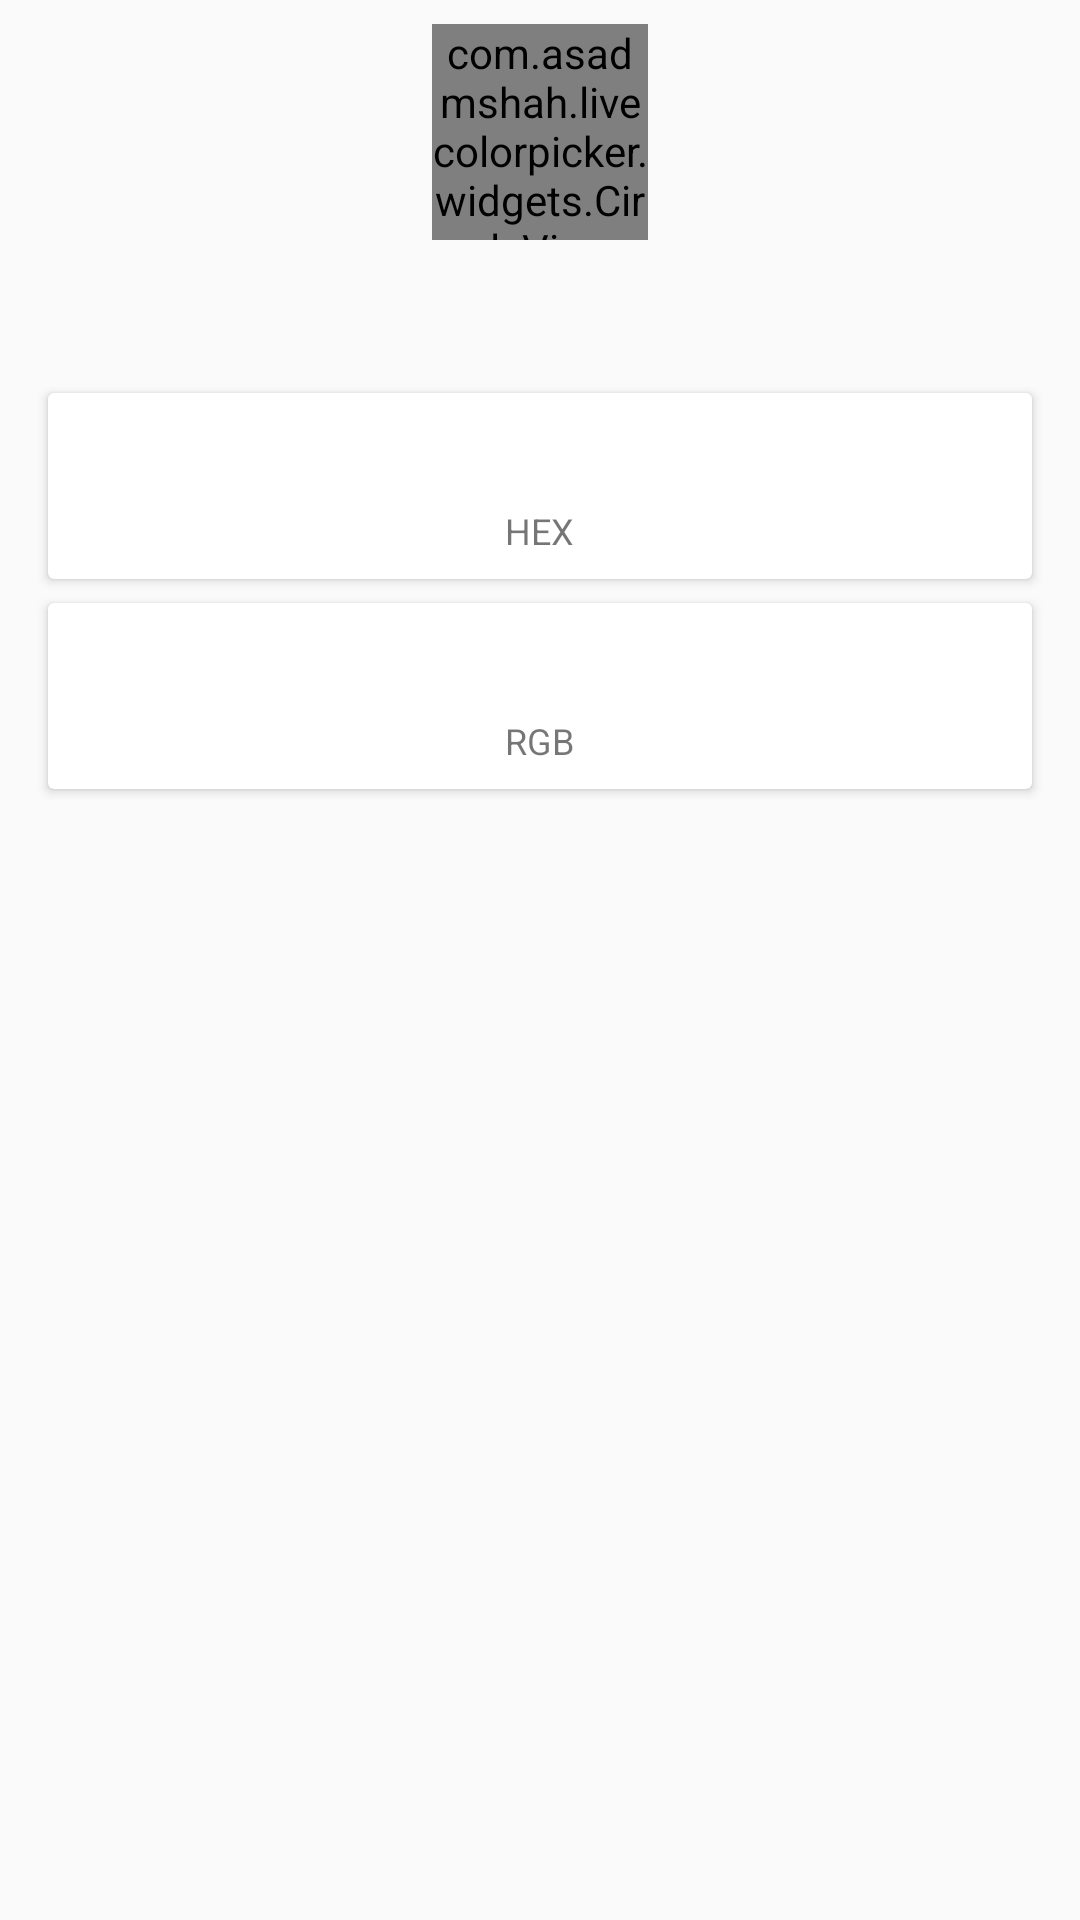

Reconstruct the res/layout file that produces this screen, plus the resources it refers to.
<!-- AndroidManifest.xml: application theme AppTheme -->
<!-- res/layout/viewholder_palette_grid_item.xml -->
<?xml version="1.0" encoding="utf-8"?>
<LinearLayout
    xmlns:android="http://schemas.android.com/apk/res/android"
    xmlns:tools="http://schemas.android.com/tools"
    android:layout_width="match_parent"
    android:layout_height="wrap_content"
    android:orientation="vertical"
    tools:layout_width="168dp"
    >

    <com.example.livecolorpicker.widgets.CircleView
        android:id="@+id/color_circle"
        android:layout_width="72dp"
        android:layout_height="72dp"
        android:layout_gravity="center_horizontal"
        android:layout_marginTop="8dp"
        tools:background="@color/colorAccent"
        />

    <TextView
        android:id="@+id/color_name"
        android:layout_width="wrap_content"
        android:layout_height="wrap_content"
        android:layout_gravity="center_horizontal"
        android:layout_marginEnd="16dp"
        android:layout_marginLeft="16dp"
        android:layout_marginRight="16dp"
        android:layout_marginStart="16dp"
        android:layout_marginTop="16dp"
        android:maxLines="2"
        android:textColor="@color/black_primary_text"
        android:textSize="20sp"
        android:textStyle="bold"
        android:textAlignment="center"
        tools:text="Deepest Deep Pink"
        />

    <android.support.v7.widget.CardView
        android:layout_width="match_parent"
        android:layout_height="wrap_content"
        android:layout_marginEnd="16dp"
        android:layout_marginLeft="16dp"
        android:layout_marginRight="16dp"
        android:layout_marginStart="16dp"
        android:layout_marginTop="8dp"
        >

        <RelativeLayout
            android:layout_width="match_parent"
            android:layout_height="wrap_content"
            android:paddingBottom="8dp"
            android:paddingEnd="8dp"
            android:paddingLeft="8dp"
            android:paddingRight="8dp"
            android:paddingStart="8dp"
            android:paddingTop="8dp"
            >

            <TextView
                android:id="@+id/hex_value"
                android:layout_width="wrap_content"
                android:layout_height="wrap_content"
                android:layout_centerHorizontal="true"
                android:maxLines="1"
                android:textColor="@color/black_primary_text"
                android:textIsSelectable="true"
                android:textSize="16sp"
                tools:text="#000000"
                />

            <TextView
                android:layout_width="wrap_content"
                android:layout_height="wrap_content"
                android:layout_below="@id/hex_value"
                android:layout_centerHorizontal="true"
                android:layout_marginTop="8dp"
                android:maxLines="1"
                android:text="@string/hex"
                android:textAllCaps="true"
                android:textColor="@color/black_secondary_text"
                android:textSize="12sp"
                />

        </RelativeLayout>

    </android.support.v7.widget.CardView>

    <android.support.v7.widget.CardView
        android:layout_width="match_parent"
        android:layout_height="wrap_content"
        android:layout_marginEnd="16dp"
        android:layout_marginLeft="16dp"
        android:layout_marginRight="16dp"
        android:layout_marginStart="16dp"
        android:layout_marginTop="8dp"
        >

        <RelativeLayout
            android:layout_width="match_parent"
            android:layout_height="wrap_content"
            android:paddingBottom="8dp"
            android:paddingEnd="8dp"
            android:paddingLeft="8dp"
            android:paddingRight="8dp"
            android:paddingStart="8dp"
            android:paddingTop="8dp"
            >

            <TextView
                android:id="@+id/rgb_value"
                android:layout_width="wrap_content"
                android:layout_height="wrap_content"
                android:layout_centerHorizontal="true"
                android:maxLines="1"
                android:textColor="@color/black_primary_text"
                android:textIsSelectable="true"
                android:textSize="16sp"
                tools:text="255, 255, 255"
                />

            <TextView
                android:layout_width="wrap_content"
                android:layout_height="wrap_content"
                android:layout_below="@id/rgb_value"
                android:layout_centerHorizontal="true"
                android:layout_marginTop="8dp"
                android:maxLines="1"
                android:text="@string/rgb"
                android:textAllCaps="true"
                android:textColor="@color/black_secondary_text"
                android:textSize="12sp"
                />

        </RelativeLayout>

    </android.support.v7.widget.CardView>

</LinearLayout>
<!-- resources referenced by this layout -->
<resources>
  <color name="black_primary_text">#dd000000</color>
  <color name="black_secondary_text">#89000000</color>
  <color name="colorAccent">#FF4081</color>
  <string name="hex">Hex</string>
  <string name="rgb">RGB</string>
  <style name="AppTheme" parent="Theme.AppCompat.Light.NoActionBar">
          <item name="colorPrimary">@color/colorPrimary</item>
          <item name="colorPrimaryDark">@color/colorPrimaryDark</item>
          <item name="colorAccent">@color/colorAccent</item>
      </style>
  <color name="colorPrimary">#3F51B5</color>
  <color name="colorPrimaryDark">#303F9F</color>
</resources>
